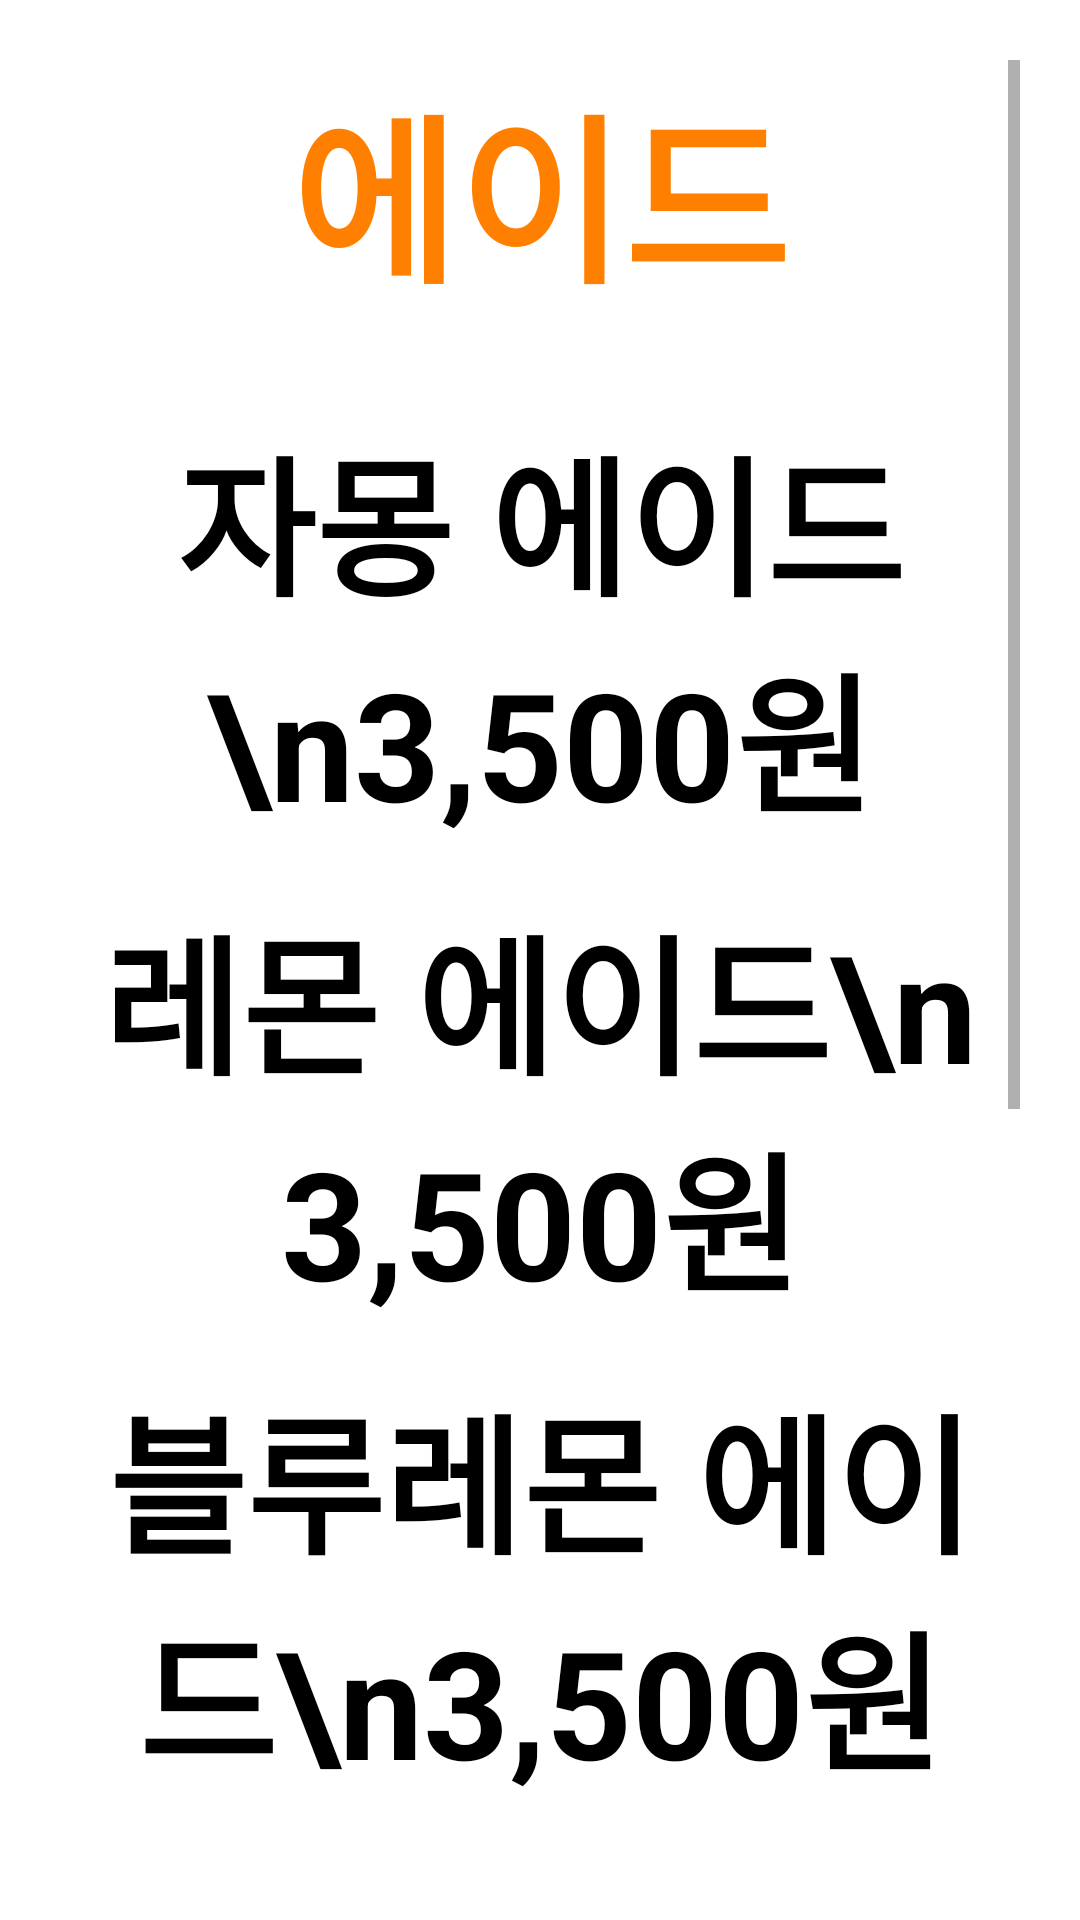

Write the Android layout XML for this screen, with the resource values it uses.
<!-- AndroidManifest.xml: application theme Theme.VoiceRecognition_app -->
<!-- res/layout/activity_tab3.xml -->
<?xml version="1.0" encoding="utf-8"?>
<FrameLayout xmlns:android="http://schemas.android.com/apk/res/android"
    xmlns:app="http://schemas.android.com/apk/res-auto"
    xmlns:tools="http://schemas.android.com/tools"
    android:layout_width="match_parent"
    android:layout_height="match_parent"
    tools:context=".tab_3">

    <ScrollView
        android:layout_width="match_parent"
        android:layout_height="match_parent"
        android:padding="20dp">

        <LinearLayout
            android:layout_width="match_parent"
            android:layout_height="wrap_content"
            android:orientation="vertical">

            <LinearLayout
                android:layout_width="match_parent"
                android:layout_height="match_parent"
                android:orientation="horizontal">

                <TextView
                    android:layout_width="match_parent"
                    android:layout_height="wrap_content"
                    android:text="에이드"
                    android:textAlignment="center"
                    android:textColor="#ff7F00"
                    android:textSize="60dp"
                    android:textStyle="bold"
                    android:layout_marginBottom="30dp"/>
            </LinearLayout>

            <LinearLayout
                android:layout_width="match_parent"
                android:layout_height="match_parent"
                android:orientation="vertical">

                <TextView
                    android:id="@+id/ade_1"
                    android:layout_width="match_parent"
                    android:layout_height="wrap_content"
                    android:layout_marginBottom="15dp"
                    android:text="자몽 에이드 \n3,500원"
                    android:textAlignment="center"
                    android:textColor="@color/black"
                    android:textStyle="bold"
                    android:textSize="50dp" />

                <TextView
                    android:id="@+id/ade_2"
                    android:layout_width="match_parent"
                    android:layout_height="wrap_content"
                    android:layout_marginBottom="15dp"
                    android:textColor="@color/black"
                    android:text="레몬 에이드\n 3,500원"
                    android:textAlignment="center"
                    android:textStyle="bold"
                    android:textSize="50dp" />

                <TextView
                    android:id="@+id/ade_3"
                    android:layout_width="match_parent"
                    android:layout_height="wrap_content"
                    android:layout_marginBottom="15dp"
                    android:text="블루레몬 에이드\n3,500원"
                    android:textAlignment="center"
                    android:textColor="@color/black"
                    android:textStyle="bold"
                    android:textSize="50dp" />

                <TextView
                    android:id="@+id/ade_4"
                    android:layout_width="match_parent"
                    android:layout_height="wrap_content"
                    android:layout_marginBottom="15dp"
                    android:text="청포도 에이드\n3,500원"
                    android:textAlignment="center"
                    android:textColor="@color/black"
                    android:textStyle="bold"
                    android:textSize="50dp" />

                <TextView
                    android:id="@+id/ade_5"
                    android:layout_width="match_parent"
                    android:layout_height="wrap_content"
                    android:layout_marginBottom="15dp"
                    android:text="유자 에이드\n3,500원"
                    android:textAlignment="center"
                    android:textColor="@color/black"
                    android:textStyle="bold"
                    android:textSize="50dp" />

                <TextView
                    android:id="@+id/ade_6"
                    android:layout_width="match_parent"
                    android:layout_height="wrap_content"
                    android:layout_marginBottom="15dp"
                    android:text="체리콕\n3,500원"
                    android:textAlignment="center"
                    android:textColor="@color/black"
                    android:textStyle="bold"
                    android:textSize="50dp" />

                <TextView
                    android:id="@+id/category_ade"
                    android:layout_width="match_parent"
                    android:layout_height="wrap_content"
                    android:text="에이드 카테고리 입니다."
                    android:textColor="@color/white"
                    android:textSize="2dp" />


            </LinearLayout>

        </LinearLayout>

    </ScrollView>

</FrameLayout>
<!-- resources referenced by this layout -->
<resources>
  <style name="Theme.VoiceRecognition_app" parent="Theme.MaterialComponents.DayNight.DarkActionBar">
          
          <item name="colorPrimary">@color/purple_500</item>
          <item name="colorPrimaryVariant">@color/purple_700</item>
          <item name="colorOnPrimary">@color/white</item>
          
          <item name="colorSecondary">@color/teal_200</item>
          <item name="colorSecondaryVariant">@color/teal_700</item>
          <item name="colorOnSecondary">@color/black</item>
          
          <item name="android:statusBarColor" tools:targetApi="l">?attr/colorPrimaryVariant</item>
          
      </style>
  <!-- not gathered from this repository: default colours our renderer supplied (Android Studio template values) -->
  <color name="purple_500">#FF6200EE</color>
  <color name="purple_700">#FF3700B3</color>
  <color name="teal_200">#FF03DAC5</color>
  <color name="teal_700">#FF018786</color>
  <color name="black">#FF000000</color>
  <color name="white">#FFFFFFFF</color>
</resources>
